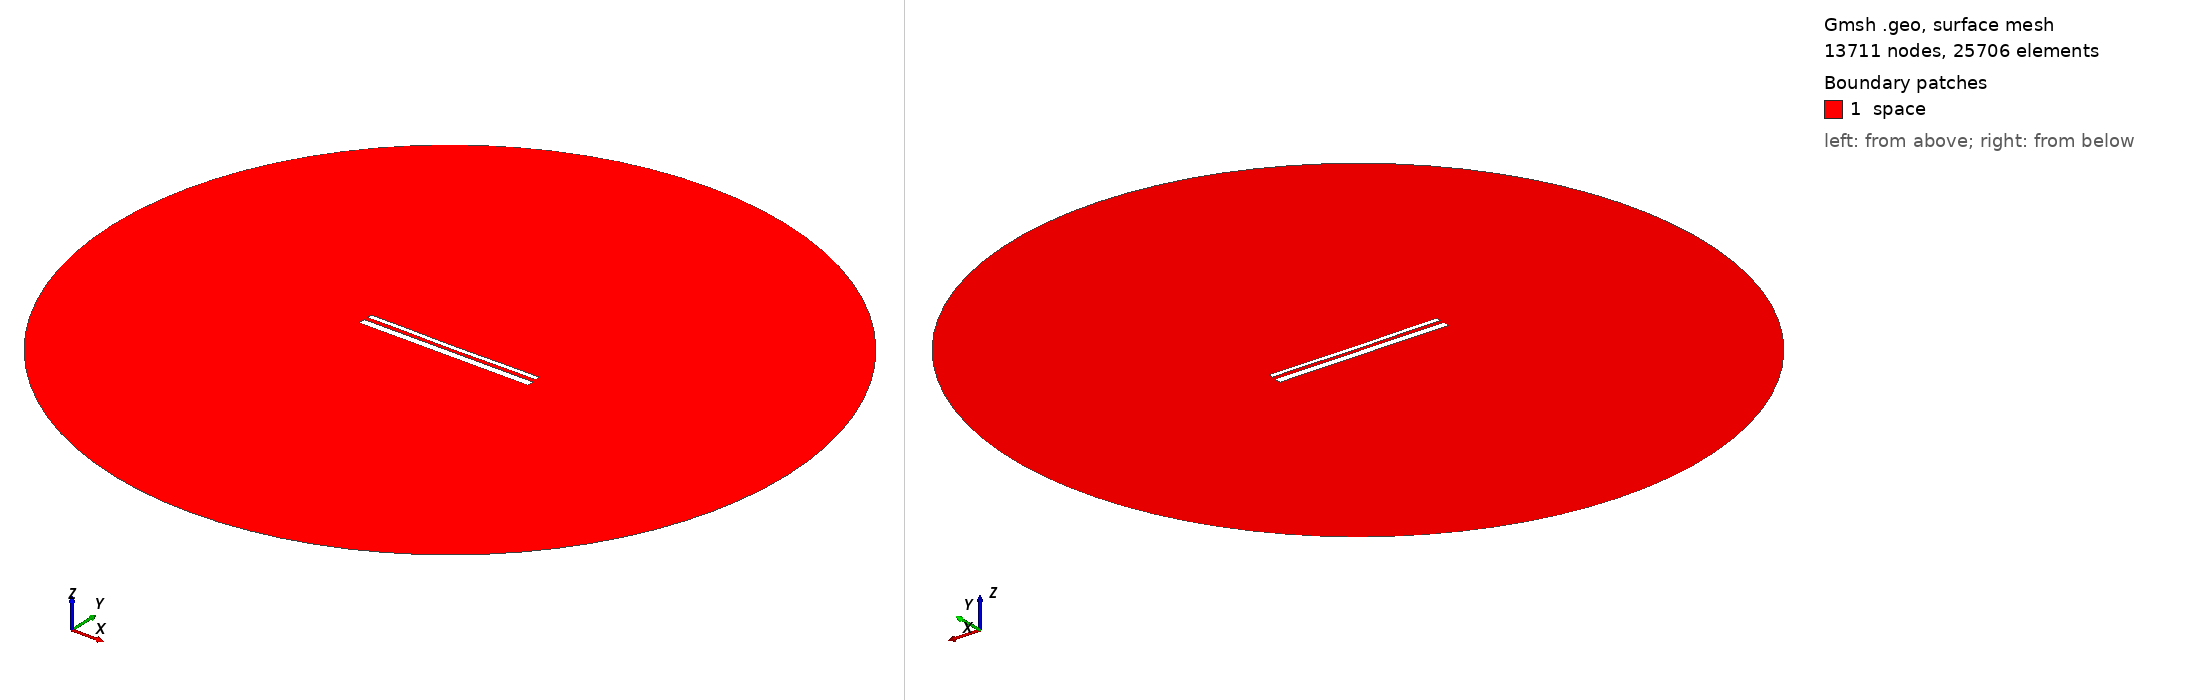

Gmsh geometry script, surface-meshed: 13711 nodes, 25706 surface elements. Boundary patches (legend numbers): 1 space. Left view from above one corner, right view from below the opposite corner. Legend entries are the model's physical surfaces. The drawing asked Gmsh for element sizes between 1% and 20% of the model's largest extent; the script's own settings can give other sizes.

=== 13889.geo (drawn) ===
//---------------------------------------
// Geometry kernel
//---------------------------------------

SetFactory("OpenCASCADE");



//---------------------------------------
// Parameters of the geometry
//---------------------------------------

// Overetch of the upper plate
overetch = 0.5;

// Distance between the plates
distance = 2.0;

// Discretization over the x axis (for the deformation)
nx = 50; 

// Length of the plate
L = 100 - overetch; 

// Number of modes
n = 4; 

// 1st mode coefficient
coeff(1) = -0.075;
beta(1) = 0.596864 * 3.1415926535 / L;

// 2nd mode coefficient
coeff(2) = -0.15;
beta(2) = 1.49418 * 3.1415926535 / L;

// 3rd mode coefficient
coeff(3) = 0.0;
beta(3) = 2.50025 * 3.1415926535 / L;

// 4th mode coefficient
coeff(4) = 0.07499999999999998;
beta(4) = 3.49999 * 3.1415926535 / L;



//---------------------------------------
// Upper plate (deformed rectangle)
//---------------------------------------

// Coordiantes of the upper plate
xmin = -50;
xmax = 50 - overetch;

// Height of the upper plate
yheight = 4 - 2 * overetch;

// Indexes of the points
UpperID[] = {};
LowerID[] = {};
LeftID[] = {};
RightID[] = {};

// Point index
p = 1;

// Horizontal edges
For i In {1:nx}
    x = xmin + (i-1)*(xmax - xmin)/(nx-1);

    y_bottom = distance / 2 + overetch;
    For j In {1:n}
        C = (Cosh(beta(j)*L) + Cos(beta(j)*L)) / (Sinh(beta(j)*L) + Sin(beta(j)*L));
        y_bottom  = y_bottom + coeff(j) * (Cosh(beta(j)*(x+50)) - Cos(beta(j)*(x+50)) - C * (Sinh(beta(j)*(x+50)) - Sin(beta(j)*(x+50))));
    EndFor

    y_top = y_bottom + yheight;

    Point(p) = {x, y_top, 0, 1.0};
    UpperID[i] = p;
    p = p + 1;

    Point(p) = {x, y_bottom, 0, 1.0};
    LowerID[i] = p;
    p = p + 1;
EndFor

// Create point lists
UpperPts[] = {}; LowerPts[] = {};
For i In {1:nx}
  UpperPts[] += {UpperID[i]};
  LowerPts[] += {LowerID[i]};
EndFor

// Build splines
Spline(1) = {UpperPts[]};
Spline(2) = {LowerPts[]};
Line(3) = {LowerPts[nx-1], UpperPts[nx-1]};
Line(4) = {LowerPts[0], UpperPts[0]};

// Build the plane surface
Curve Loop(1) = {2, 3, -1, -4};
Plane Surface(1) = {1};



//---------------------------------------
// Lower plate (rectangle)
//---------------------------------------

// Vertices
Point(1001) = {-50, -1, 0, 1.0};
Point(1002) = { 50, -1, 0, 1.0};
Point(1003) = { 50,  -5, 0, 1.0};
Point(1004) = {-50,  -5, 0, 1.0};

// Edges
Line(5) = {1001, 1002};
Line(6) = {1002, 1003};
Line(7) = {1003, 1004};
Line(8) = {1004, 1001};

// Plane surface
Line Loop(2) = {5, 6, 7, 8};
Plane Surface(2) = {2}; 



//---------------------------------------
// Outer (fictious) boundary
//---------------------------------------

// Points
Point(1005) = {0, 0, 0};       // Center
Point(1006) = {200, 0, 0};     // Start point
Point(1007) = {0, 200, 0};     // 90 degrees
Point(1008) = {-200, 0, 0};    // 180 degrees
Point(1009) = {0, -200, 0};    // 270 degrees

// Circle arcs (each needs start, center, end)
Circle(9) = {1006, 1005, 1007};
Circle(10) = {1007, 1005, 1008};
Circle(11) = {1008, 1005, 1009};
Circle(12) = {1009, 1005, 1006};

// Plane surface for the entire domain
Curve Loop(3) = {9, 10, 11, 12};
Surface(3) = {3};

// Subtract the plates from the whole domain to obtain the actual domain where we want to solve the equations
BooleanDifference{ Surface{3}; Delete; }{ Surface{1}; Surface{2}; Delete; }




//---------------------------------------
// Transfinite Lines/Curves
//---------------------------------------

// Set the number of points on the boundaries
r = 7;

// Plates
Transfinite Curve {1, 2} = 50*r Using Progression 1;
Transfinite Curve {3, 4} = 2*r Using Progression 1;
Transfinite Line {5, 7} = 50*r Using Progression 1;
Transfinite Line {6, 8} = 2*r Using Progression 1;

// Outer boundary
Transfinite Line {9, 10, 11, 12} = 20 Using Progression 1;



//---------------------------------------
// Physical groups
//---------------------------------------                

// Physical curves (boundaries)
Physical Line("force_segment", 10) = {2};
Physical Line("upper_plate", 11) = {1, 3, 4};
Physical Line("lower_plate", 12) = {5, 6, 7, 8};
Physical Line("boundary", 20) = {9, 10, 11, 12};

// Physical Surfaces
Physical Surface("space", 30) = {3};



//---------------------------------------
// 6. Generate the Mesh
//---------------------------------------

// 2D mesh generation
Mesh 2;
